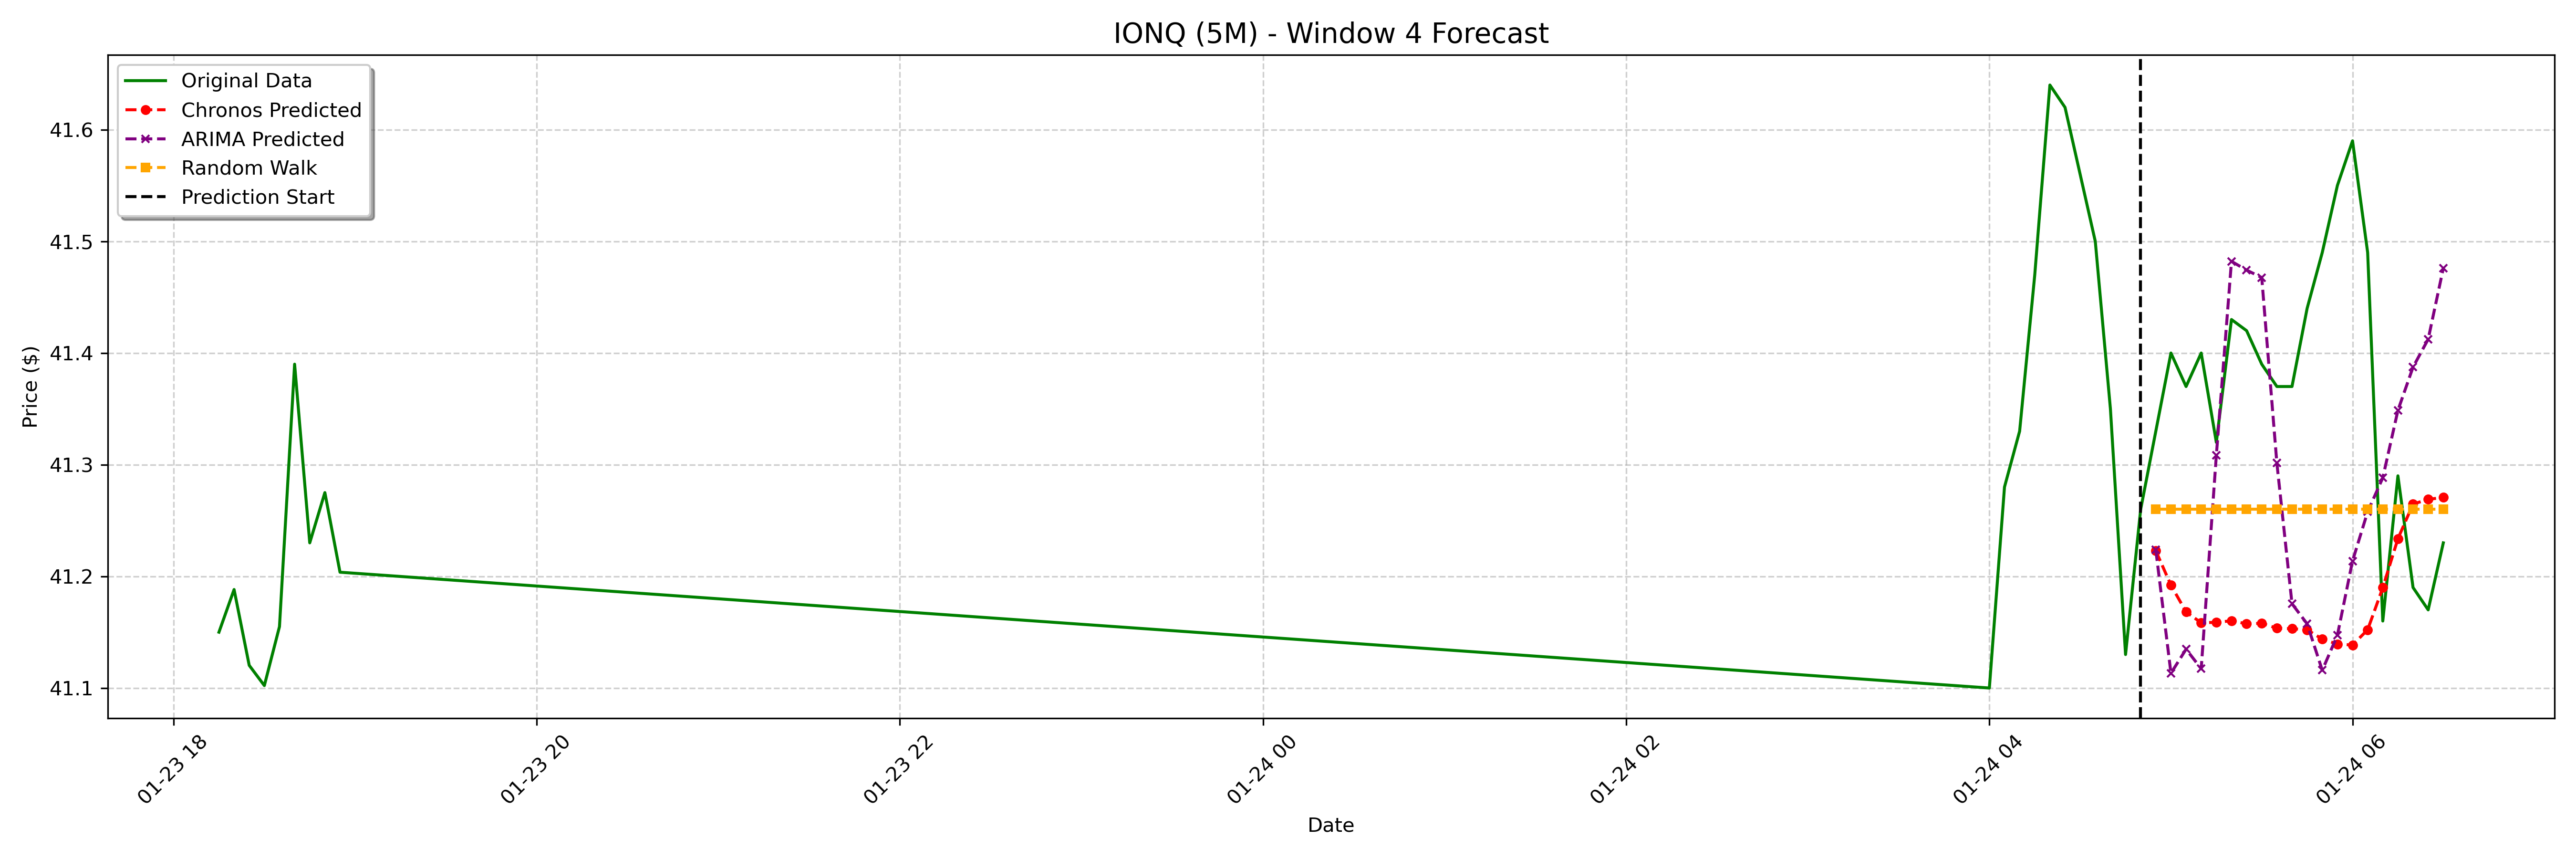

Data behind this chart, as committed beside it:
date, actual, chronos_forecast, arima_forecast, random_walk_forecast
2025-01-24 04:55:00-05:00, 41.33, 41.22, 41.22, 41.26
2025-01-24 05:00:00-05:00, 41.4, 41.19, 41.11, 41.26
2025-01-24 05:05:00-05:00, 41.37, 41.17, 41.13, 41.26
2025-01-24 05:10:00-05:00, 41.4, 41.16, 41.12, 41.26
2025-01-24 05:15:00-05:00, 41.32, 41.16, 41.31, 41.26
2025-01-24 05:20:00-05:00, 41.43, 41.16, 41.48, 41.26
2025-01-24 05:25:00-05:00, 41.42, 41.16, 41.47, 41.26
2025-01-24 05:30:00-05:00, 41.39, 41.16, 41.47, 41.26
2025-01-24 05:35:00-05:00, 41.37, 41.15, 41.3, 41.26
2025-01-24 05:40:00-05:00, 41.37, 41.15, 41.18, 41.26
2025-01-24 05:45:00-05:00, 41.44, 41.15, 41.16, 41.26
2025-01-24 05:50:00-05:00, 41.49, 41.14, 41.12, 41.26
2025-01-24 05:55:00-05:00, 41.55, 41.14, 41.15, 41.26
2025-01-24 06:00:00-05:00, 41.59, 41.14, 41.21, 41.26
2025-01-24 06:05:00-05:00, 41.49, 41.15, 41.26, 41.26
2025-01-24 06:10:00-05:00, 41.16, 41.19, 41.29, 41.26
2025-01-24 06:15:00-05:00, 41.29, 41.23, 41.35, 41.26
2025-01-24 06:20:00-05:00, 41.19, 41.26, 41.39, 41.26
2025-01-24 06:25:00-05:00, 41.17, 41.27, 41.41, 41.26
2025-01-24 06:30:00-05:00, 41.23, 41.27, 41.48, 41.26
